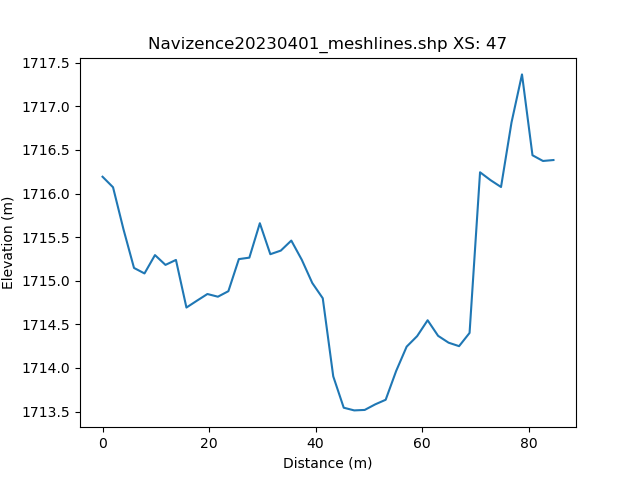

The table this chart was drawn from, first rows:
, h_distance, Elevation
0, 0.0, 1716
1, 0.9939, 1716
2, 1.988, 1716
3, 2.982, 1716
4, 3.976, 1716
5, 4.97, 1715
6, 5.964, 1715
7, 6.958, 1715
8, 7.952, 1715
9, 8.946, 1715
10, 9.939, 1715
11, 10.93, 1715
12, 11.93, 1715
13, 12.92, 1715
14, 13.92, 1715
15, 14.91, 1715
16, 15.9, 1715
17, 16.9, 1715
18, 17.89, 1715
19, 18.88, 1715
20, 19.88, 1715
21, 20.87, 1715
22, 21.87, 1715
23, 22.86, 1715
24, 23.85, 1715
25, 24.85, 1715
26, 25.84, 1716
27, 26.84, 1715
28, 27.83, 1716
29, 28.82, 1716
30, 29.82, 1716
31, 30.81, 1715
32, 31.81, 1715
33, 32.8, 1715
34, 33.79, 1715
35, 34.79, 1715
36, 35.78, 1715
37, 36.78, 1715
38, 37.77, 1715
39, 38.76, 1715
40, 39.76, 1715
41, 40.75, 1715
42, 41.75, 1715
43, 42.74, 1714
44, 43.73, 1714
45, 44.73, 1714
46, 45.72, 1714
47, 46.72, 1714
48, 47.71, 1714
49, 48.7, 1714
50, 49.7, 1714
51, 50.69, 1714
52, 51.69, 1714
53, 52.68, 1714
54, 53.67, 1714
55, 54.67, 1714
56, 55.66, 1714
57, 56.65, 1714
58, 57.65, 1714
59, 58.64, 1714
... 42 more rows
